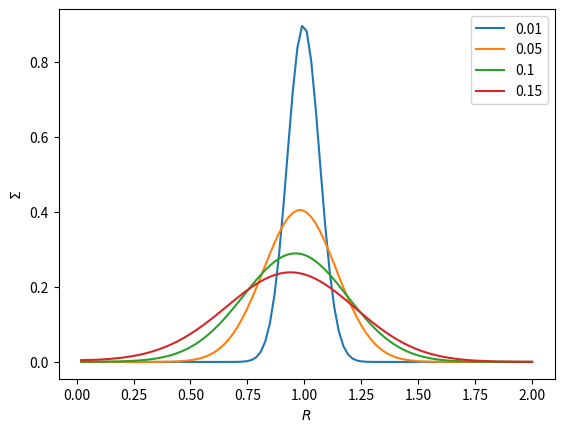

Here is the Python script that generated this plot:
import matplotlib.pyplot as plt
import numpy as np
from scipy.special import iv

num_data_pt = 100

############ Figure 4 ############

R0 = 1
r = np.linspace(0, 2., num_data_pt)
tau = [0.01, 0.05, 0.1, 0.15]
sigma = []
m = 1
for t in tau:
    sigma.append([])
    for i in range(len(r)):
        x = r[i]/R0
        sigma_i = m/(np.pi*R0**2) * (x**(-1/4)/t) * np.exp(-(1+x**2)/t) * iv(1/4, 2*x/t)
        sigma[-1].append(sigma_i)

for i in range(len(sigma)):
    plt.plot(r, sigma[i], label=tau[i])

############ Figure 5 ############

R1 = 1
r = np.linspace(0, 100, num_data_pt)
time = [1, 2, 4, 7]
sigma = []
C = 10       # normalization constant
# assume viscosity v=r
for t in time:
    sigma.append([])
    for i in range(len(r)):
        sigma_i = C*t**(-3/2)/(3*np.pi*r[i]) * np.exp(-(r[i]/R1)/t)
        sigma[-1].append(sigma_i)

#for i in range(len(sigma)):
#    plt.plot(r, sigma[i], label=f't={time[i]}')

#plt.xscale('log')
#plt.yscale('log')

plt.xlabel(r'$R$')
plt.ylabel(r'$\Sigma$')

plt.legend()
plt.show()
